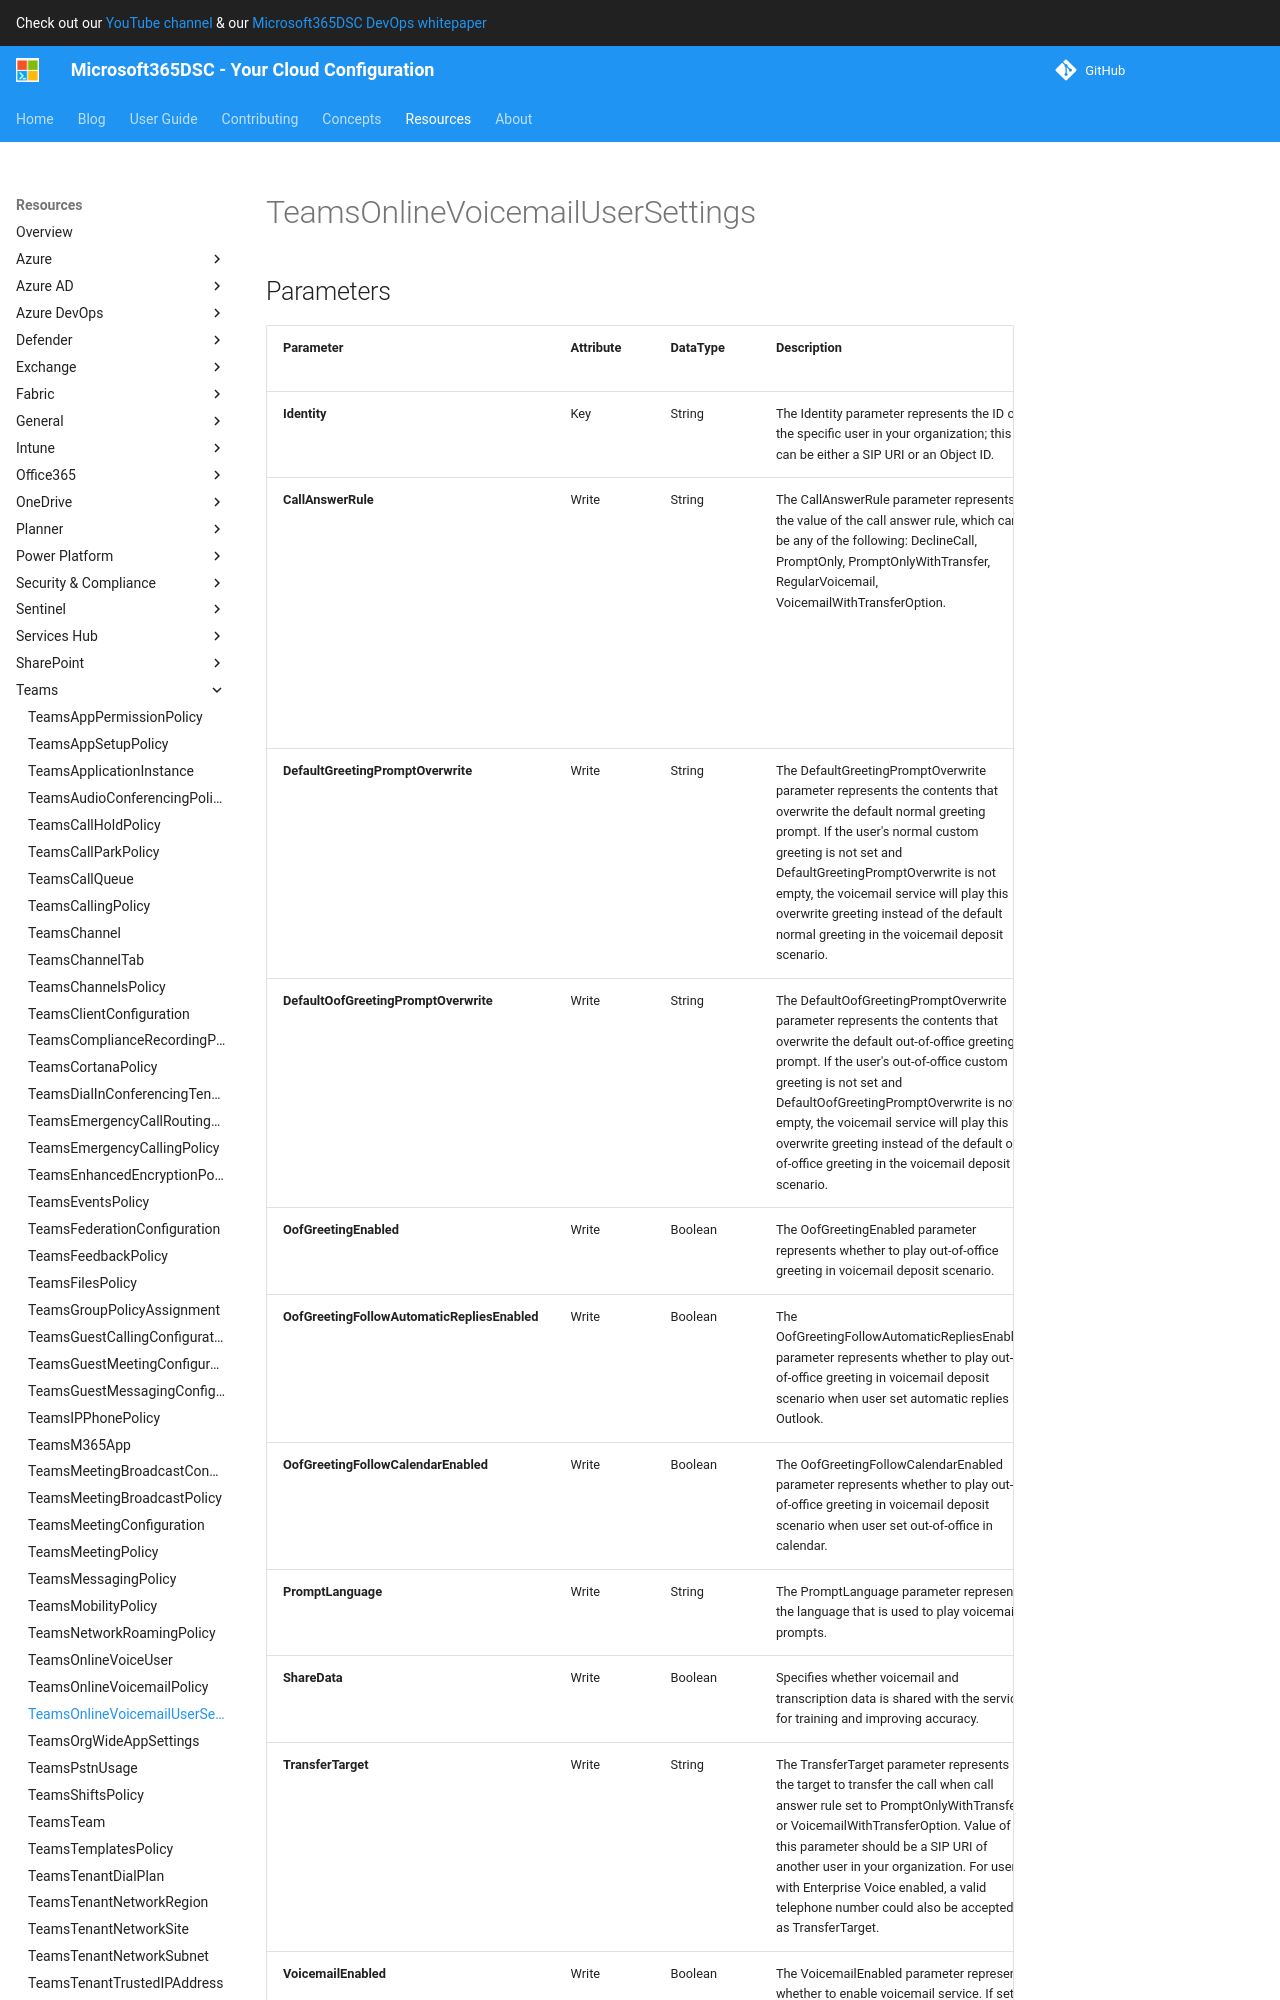

repository: microsoft/Microsoft365DSC · page: resources/teams/TeamsOnlineVoicemailUserSettings/index.html · generator: mkdocs

# TeamsOnlineVoicemailUserSettings

## Parameters

| Parameter | Attribute | DataType | Description | Allowed Values |
| --- | --- | --- | --- | --- |
| **Identity** | Key | String | The Identity parameter represents the ID of the specific user in your organization; this can be either a SIP URI or an Object ID. | |
| **CallAnswerRule** | Write | String | The CallAnswerRule parameter represents the value of the call answer rule, which can be any of the following: DeclineCall, PromptOnly, PromptOnlyWithTransfer, RegularVoicemail, VoicemailWithTransferOption. | `DeclineCall`, `PromptOnly`, `PromptOnlyWithTransfer`, `RegularVoicemail`, `VoicemailWithTransferOption` |
| **DefaultGreetingPromptOverwrite** | Write | String | The DefaultGreetingPromptOverwrite parameter represents the contents that overwrite the default normal greeting prompt. If the user's normal custom greeting is not set and DefaultGreetingPromptOverwrite is not empty, the voicemail service will play this overwrite greeting instead of the default normal greeting in the voicemail deposit scenario. | |
| **DefaultOofGreetingPromptOverwrite** | Write | String | The DefaultOofGreetingPromptOverwrite parameter represents the contents that overwrite the default out-of-office greeting prompt. If the user's out-of-office custom greeting is not set and DefaultOofGreetingPromptOverwrite is not empty, the voicemail service will play this overwrite greeting instead of the default out-of-office greeting in the voicemail deposit scenario. | |
| **OofGreetingEnabled** | Write | Boolean | The OofGreetingEnabled parameter represents whether to play out-of-office greeting in voicemail deposit scenario. | |
| **OofGreetingFollowAutomaticRepliesEnabled** | Write | Boolean | The OofGreetingFollowAutomaticRepliesEnabled parameter represents whether to play out-of-office greeting in voicemail deposit scenario when user set automatic replies in Outlook. | |
| **OofGreetingFollowCalendarEnabled** | Write | Boolean | The OofGreetingFollowCalendarEnabled parameter represents whether to play out-of-office greeting in voicemail deposit scenario when user set out-of-office in calendar. | |
| **PromptLanguage** | Write | String | The PromptLanguage parameter represents the language that is used to play voicemail prompts. | |
| **ShareData** | Write | Boolean | Specifies whether voicemail and transcription data is shared with the service for training and improving accuracy. | |
| **TransferTarget** | Write | String | The TransferTarget parameter represents the target to transfer the call when call answer rule set to PromptOnlyWithTransfer or VoicemailWithTransferOption. Value of this parameter should be a SIP URI of another user
